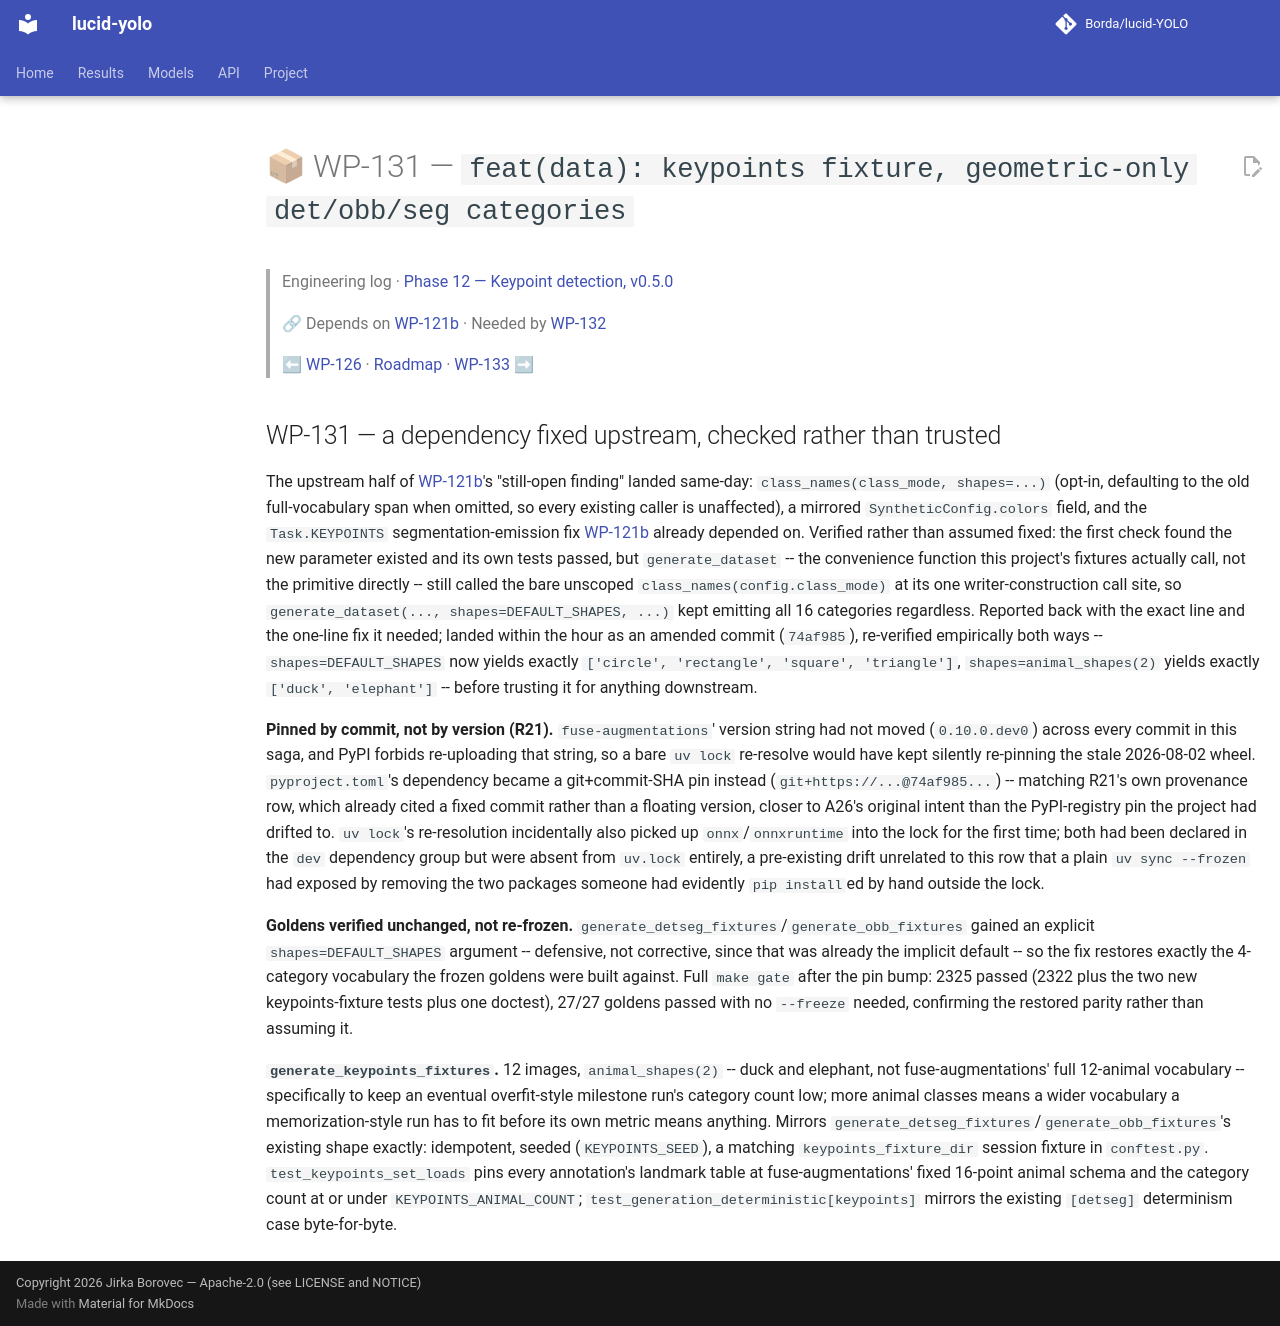

repository: Borda/lucid-YOLO · page: work_packages/wp-131/index.html · generator: mkdocs

# 📦 WP-131 — `feat(data): keypoints fixture, geometric-only det/obb/seg categories`

> Engineering log · [Phase 12 — Keypoint detection, v0.5.0](../engineering/phase-12-keypoints.md)
>
> 🔗 Depends on [WP-121b](../work_packages/wp-121b.md) · Needed by [WP-132](../work_packages/wp-132.md)
>
> ⬅ [WP-126](../work_packages/wp-126.md) · [Roadmap](../ROADMAP.md) · [WP-133](../work_packages/wp-133.md) ➡

<!-- --8<-- [start:engineering] -->

## WP-131 — a dependency fixed upstream, checked rather than trusted

<a id="wp-131"></a>

The upstream half of [WP-121b](../work_packages/wp-121b.md)'s "still-open finding" landed same-day: `class_names(class_mode, shapes=...)` (opt-in, defaulting to the old full-vocabulary span when omitted, so every existing caller is unaffected), a mirrored `SyntheticConfig.colors` field, and the `Task.KEYPOINTS` segmentation-emission fix [WP-121b](../work_packages/wp-121b.md) already depended on. Verified rather than assumed fixed: the first check found the new parameter existed and its own tests passed, but `generate_dataset` -- the convenience function this project's fixtures actually call, not the primitive directly -- still called the bare unscoped `class_names(config.class_mode)` at its one writer-construction call site, so `generate_dataset(..., shapes=DEFAULT_SHAPES, ...)` kept emitting all 16 categories regardless. Reported back with the exact line and the one-line fix it needed; landed within the hour as an amended commit (`74af985`), re-verified empirically both ways -- `shapes=DEFAULT_SHAPES` now yields exactly `['circle', 'rectangle', 'square', 'triangle']`, `shapes=animal_shapes(2)` yields exactly `['duck', 'elephant']` -- before trusting it for anything downstream.

**Pinned by commit, not by version (R21).** `fuse-augmentations`' version string had not moved (`0.10.0.dev0`) across every commit in this saga, and PyPI forbids re-uploading that string, so a bare `uv lock` re-resolve would have kept silently re-pinning the stale 2026-08-02 wheel. `pyproject.toml`'s dependency became a git+commit-SHA pin instead (`git+https://...@74af985...`) -- matching R21's own provenance row, which already cited a fixed commit rather than a floating version, closer to A26's original intent than the PyPI-registry pin the project had drifted to. `uv lock`'s re-resolution incidentally also picked up `onnx`/`onnxruntime` into the lock for the first time; both had been declared in the `dev` dependency group but were absent from `uv.lock` entirely, a pre-existing drift unrelated to this row that a plain `uv sync --frozen` had exposed by removing the two packages someone had evidently `pip install`ed by hand outside the lock.

**Goldens verified unchanged, not re-frozen.** `generate_detseg_fixtures`/`generate_obb_fixtures` gained an explicit `shapes=DEFAULT_SHAPES` argument -- defensive, not corrective, since that was already the implicit default -- so the fix restores exactly the 4-category vocabulary the frozen goldens were built against. Full `make gate` after the pin bump: 2325 passed (2322 plus the two new keypoints-fixture tests plus one doctest), 27/27 goldens passed with no `--freeze` needed, confirming the restored parity rather than assuming it.

**`generate_keypoints_fixtures`.** 12 images, `animal_shapes(2)` -- duck and elephant, not fuse-augmentations' full 12-animal vocabulary -- specifically to keep an eventual overfit-style milestone run's category count low; more animal classes means a wider vocabulary a memorization-style run has to fit before its own metric means anything. Mirrors `generate_detseg_fixtures`/`generate_obb_fixtures`'s existing shape exactly: idempotent, seeded (`KEYPOINTS_SEED`), a matching `keypoints_fixture_dir` session fixture in `conftest.py`. `test_keypoints_set_loads` pins every annotation's landmark table at fuse-augmentations' fixed 16-point animal schema and the category count at or under `KEYPOINTS_ANIMAL_COUNT`; `test_generation_deterministic[keypoints]` mirrors the existing `[detseg]` determinism case byte-for-byte.

<!-- --8<-- [end:engineering] -->
